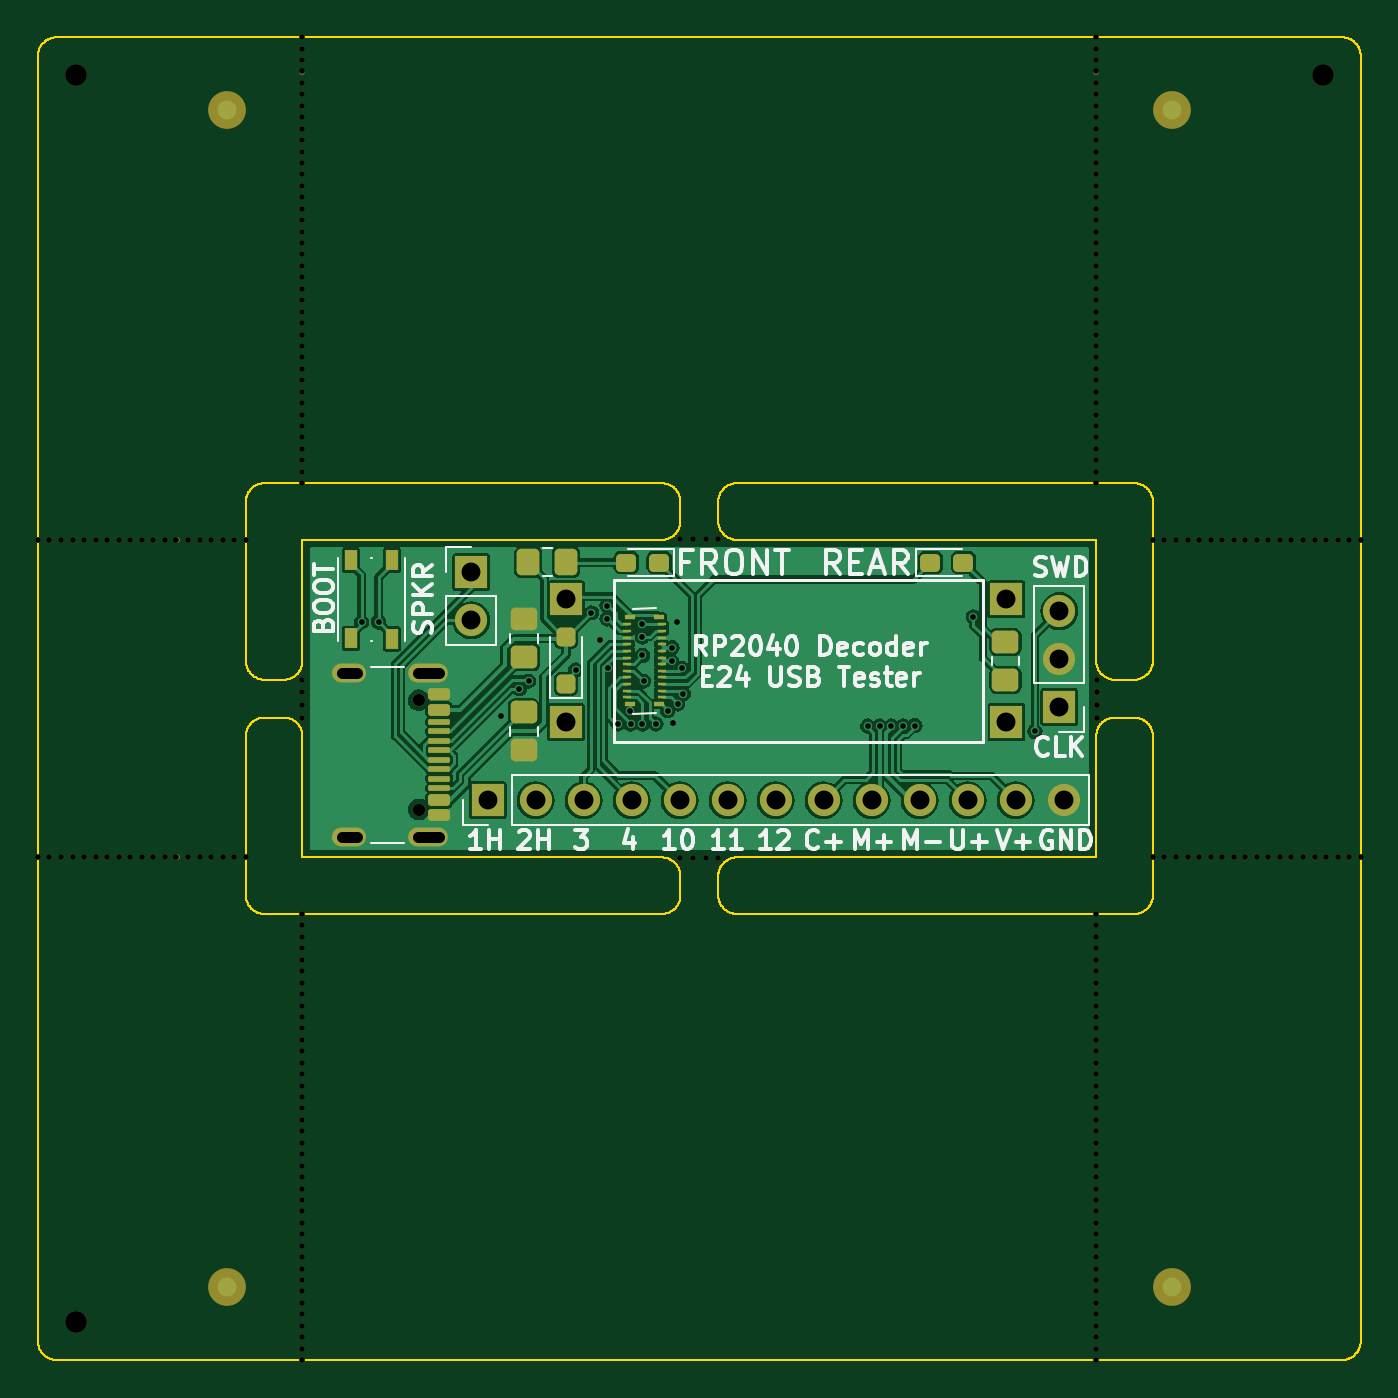
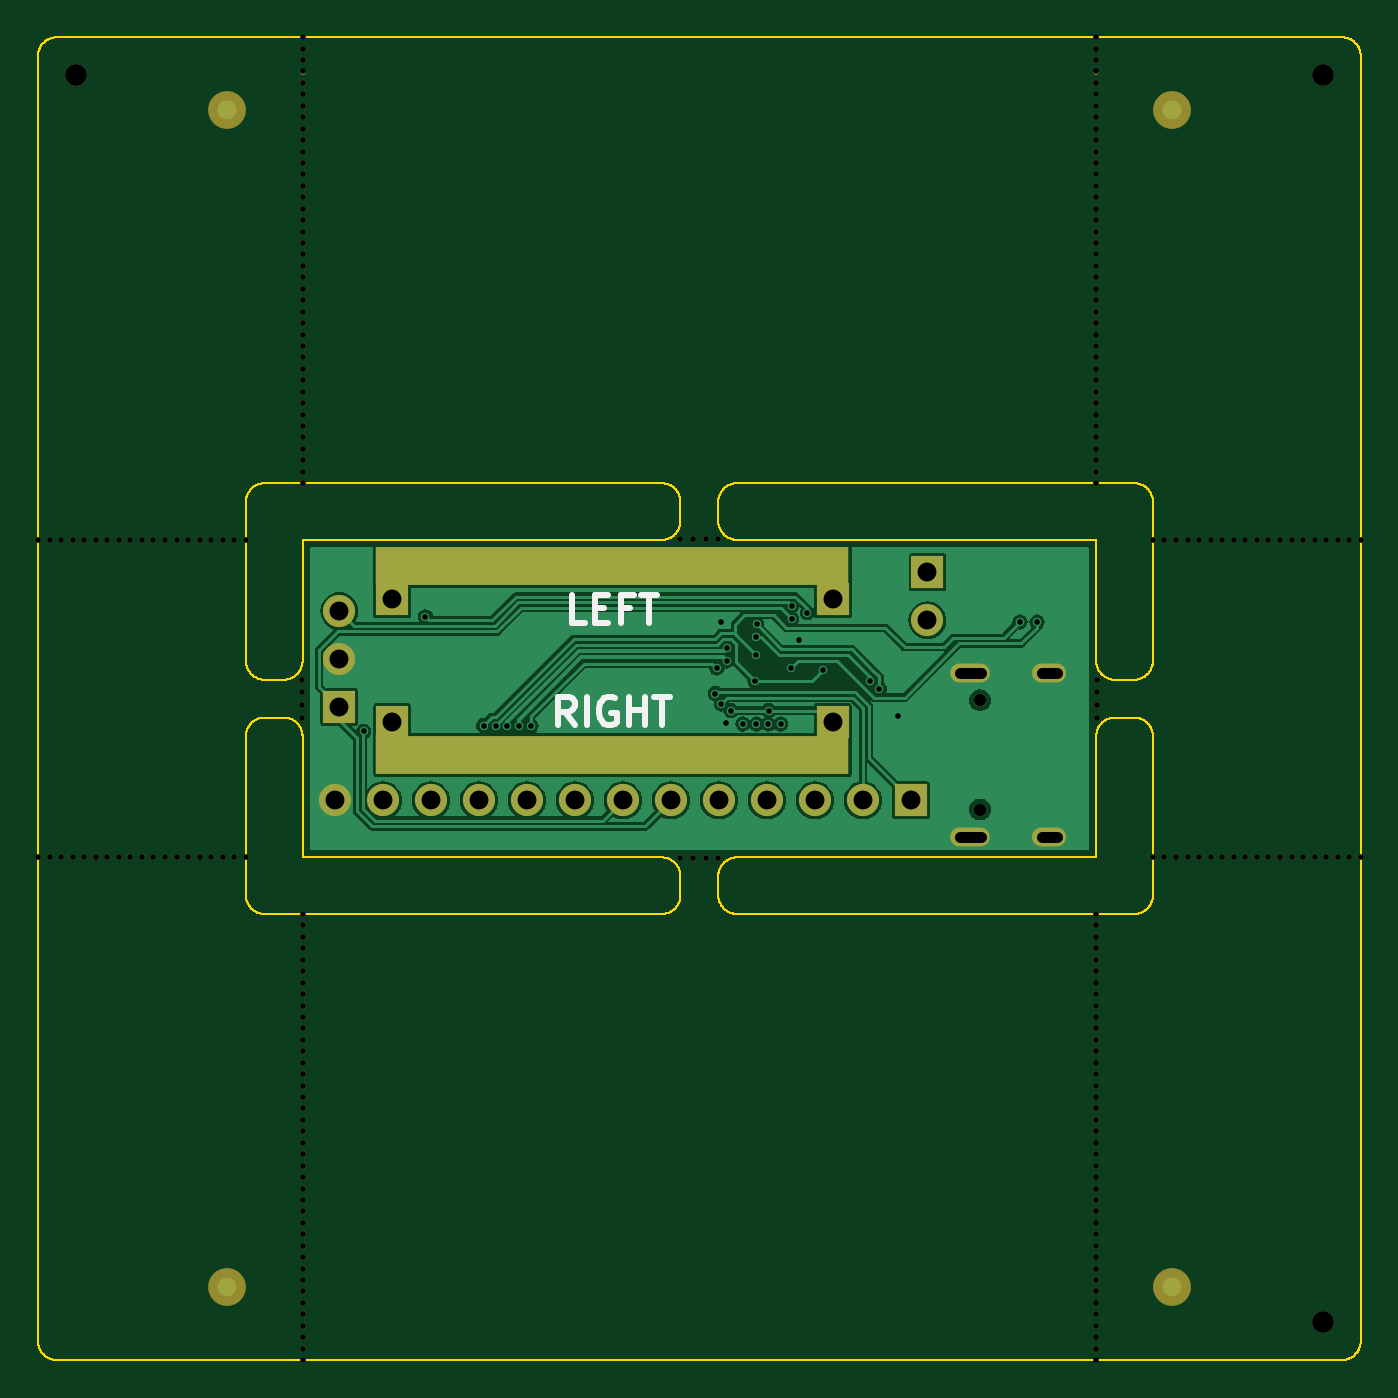
Circuit board: 10 layer files. Board 70.0 x 70.0 mm.
- bottom_copper: panel-CuBottom.gbl (57036 bytes)
- top_copper: panel-CuTop.gtl (94530 bytes)
- outline: panel-EdgeCuts.gm1 (41220 bytes)
- bottom_mask: panel-MaskBottom.gbs (18339 bytes)
- top_mask: panel-MaskTop.gts (21300 bytes)
- paste: panel-PasteBottom.gbp (484 bytes)
- paste: panel-PasteTop.gtp (3869 bytes)
- bottom_silk: panel-SilkBottom.gbo (2621 bytes)
- top_silk: panel-SilkTop.gto (33868 bytes)
- drill: panel.drl (5045 bytes)

=== bottom_copper: panel-CuBottom.gbl (57036 bytes, source omitted) ===
=== top_copper: panel-CuTop.gtl (94530 bytes, source omitted) ===
=== outline: panel-EdgeCuts.gm1 (41220 bytes, source omitted) ===
=== bottom_mask: panel-MaskBottom.gbs (18339 bytes, source omitted) ===
=== top_mask: panel-MaskTop.gts (21300 bytes, source omitted) ===
=== paste: panel-PasteBottom.gbp ===
G04 #@! TF.GenerationSoftware,KiCad,Pcbnew,8.0.8*
G04 #@! TF.CreationDate,2025-01-22T19:45:34-05:00*
G04 #@! TF.ProjectId,panel,70616e65-6c2e-46b6-9963-61645f706362,rev?*
G04 #@! TF.SameCoordinates,Original*
G04 #@! TF.FileFunction,Paste,Bot*
G04 #@! TF.FilePolarity,Positive*
%FSLAX46Y46*%
G04 Gerber Fmt 4.6, Leading zero omitted, Abs format (unit mm)*
G04 Created by KiCad (PCBNEW 8.0.8) date 2025-01-22 19:45:34*
%MOMM*%
%LPD*%
G01*
G04 APERTURE LIST*
G04 APERTURE END LIST*
M02*

=== paste: panel-PasteTop.gtp (3869 bytes, source withheld) ===
=== bottom_silk: panel-SilkBottom.gbo ===
G04 #@! TF.GenerationSoftware,KiCad,Pcbnew,8.0.8*
G04 #@! TF.CreationDate,2025-01-22T19:45:34-05:00*
G04 #@! TF.ProjectId,panel,70616e65-6c2e-46b6-9963-61645f706362,rev?*
G04 #@! TF.SameCoordinates,Original*
G04 #@! TF.FileFunction,Legend,Bot*
G04 #@! TF.FilePolarity,Positive*
%FSLAX46Y46*%
G04 Gerber Fmt 4.6, Leading zero omitted, Abs format (unit mm)*
G04 Created by KiCad (PCBNEW 8.0.8) date 2025-01-22 19:45:34*
%MOMM*%
%LPD*%
G01*
G04 APERTURE LIST*
%ADD10C,0.300000*%
G04 APERTURE END LIST*
D10*
X41600000Y-36400828D02*
X42100000Y-35686542D01*
X42457143Y-36400828D02*
X42457143Y-34900828D01*
X42457143Y-34900828D02*
X41885714Y-34900828D01*
X41885714Y-34900828D02*
X41742857Y-34972257D01*
X41742857Y-34972257D02*
X41671428Y-35043685D01*
X41671428Y-35043685D02*
X41600000Y-35186542D01*
X41600000Y-35186542D02*
X41600000Y-35400828D01*
X41600000Y-35400828D02*
X41671428Y-35543685D01*
X41671428Y-35543685D02*
X41742857Y-35615114D01*
X41742857Y-35615114D02*
X41885714Y-35686542D01*
X41885714Y-35686542D02*
X42457143Y-35686542D01*
X40957143Y-36400828D02*
X40957143Y-34900828D01*
X39457142Y-34972257D02*
X39600000Y-34900828D01*
X39600000Y-34900828D02*
X39814285Y-34900828D01*
X39814285Y-34900828D02*
X40028571Y-34972257D01*
X40028571Y-34972257D02*
X40171428Y-35115114D01*
X40171428Y-35115114D02*
X40242857Y-35257971D01*
X40242857Y-35257971D02*
X40314285Y-35543685D01*
X40314285Y-35543685D02*
X40314285Y-35757971D01*
X40314285Y-35757971D02*
X40242857Y-36043685D01*
X40242857Y-36043685D02*
X40171428Y-36186542D01*
X40171428Y-36186542D02*
X40028571Y-36329400D01*
X40028571Y-36329400D02*
X39814285Y-36400828D01*
X39814285Y-36400828D02*
X39671428Y-36400828D01*
X39671428Y-36400828D02*
X39457142Y-36329400D01*
X39457142Y-36329400D02*
X39385714Y-36257971D01*
X39385714Y-36257971D02*
X39385714Y-35757971D01*
X39385714Y-35757971D02*
X39671428Y-35757971D01*
X38742857Y-36400828D02*
X38742857Y-34900828D01*
X38742857Y-35615114D02*
X37885714Y-35615114D01*
X37885714Y-36400828D02*
X37885714Y-34900828D01*
X37385713Y-34900828D02*
X36528571Y-34900828D01*
X36957142Y-36400828D02*
X36957142Y-34900828D01*
X41028571Y-31000828D02*
X41742857Y-31000828D01*
X41742857Y-31000828D02*
X41742857Y-29500828D01*
X40528571Y-30215114D02*
X40028571Y-30215114D01*
X39814285Y-31000828D02*
X40528571Y-31000828D01*
X40528571Y-31000828D02*
X40528571Y-29500828D01*
X40528571Y-29500828D02*
X39814285Y-29500828D01*
X38671428Y-30215114D02*
X39171428Y-30215114D01*
X39171428Y-31000828D02*
X39171428Y-29500828D01*
X39171428Y-29500828D02*
X38457142Y-29500828D01*
X38099999Y-29500828D02*
X37242857Y-29500828D01*
X37671428Y-31000828D02*
X37671428Y-29500828D01*
M02*

=== top_silk: panel-SilkTop.gto (33868 bytes, source omitted) ===
=== drill: panel.drl ===
M48
; DRILL file {KiCad 8.0.8} date 2025-01-22T19:45:34-0500
; FORMAT={-:-/ absolute / metric / decimal}
; #@! TF.CreationDate,2025-01-22T19:45:34-05:00
; #@! TF.GenerationSoftware,Kicad,Pcbnew,8.0.8
; #@! TF.FileFunction,MixedPlating,1,2
FMAT,2
METRIC
; #@! TA.AperFunction,Plated,PTH,ViaDrill
T1C0.300
; #@! TA.AperFunction,Plated,PTH,ComponentDrill
T2C0.600
; #@! TA.AperFunction,Plated,PTH,ComponentDrill
T3C1.000
; #@! TA.AperFunction,NonPlated,NPTH,ComponentDrill
T4C0.300
; #@! TA.AperFunction,NonPlated,NPTH,ComponentDrill
T5C0.650
; #@! TA.AperFunction,NonPlated,NPTH,ComponentDrill
T6C1.152
%
G90
G05
T1
X17.13Y-30.95
X18.03Y-30.94
X24.5Y-35.94
X25.48Y-34.47
X25.967Y-34.078
X28.45Y-33.49
X29.29Y-30.46
X29.72Y-31.89
X30.12Y-30.08
X30.12Y-30.78
X30.17Y-33.38
X30.69Y-36.34
X31.33Y-35.63
X31.365Y-36.35
X31.97Y-31.07
X31.98Y-31.74
X31.99Y-32.71
X31.99Y-36.35
X32.06Y-34.07
X32.7Y-36.34
X33.33Y-35.63
X33.54Y-33.01
X33.55Y-32.3
X33.61Y-36.31
X33.84Y-30.95
X33.846Y-35.278
X34.07Y-33.39
X34.15Y-34.73
X43.91Y-36.45
X44.535Y-36.45
X45.16Y-36.45
X45.785Y-36.44
X46.41Y-36.43
X49.5Y-30.67
X52.76Y-36.73
T3
X22.93Y-28.315
X22.93Y-30.855
X23.8Y-40.38
X26.34Y-40.38
X27.95Y-29.75
X27.95Y-36.25
X28.88Y-40.38
X31.42Y-40.38
X33.96Y-40.38
X36.5Y-40.38
X39.04Y-40.38
X41.58Y-40.38
X44.12Y-40.38
X46.66Y-40.38
X49.2Y-40.38
X51.25Y-29.75
X51.25Y-36.25
X51.74Y-40.38
X54.05Y-30.37
X54.05Y-32.91
X54.05Y-35.45
X54.28Y-40.38
T4
X0.0Y-26.6
X0.0Y-43.4
X0.611Y-26.6
X0.611Y-43.4
X1.222Y-26.6
X1.222Y-43.4
X1.833Y-26.6
X1.833Y-43.4
X2.444Y-26.6
X2.444Y-43.4
X3.056Y-26.6
X3.056Y-43.4
X3.667Y-26.6
X3.667Y-43.4
X4.278Y-26.6
X4.278Y-43.4
X4.889Y-26.6
X4.889Y-43.4
X5.5Y-26.6
X5.5Y-43.4
X6.111Y-26.6
X6.111Y-43.4
X6.722Y-26.6
X6.722Y-43.4
X7.333Y-26.6
X7.333Y-43.4
X7.944Y-26.6
X7.944Y-43.4
X8.556Y-26.6
X8.556Y-43.4
X9.167Y-26.6
X9.167Y-43.4
X9.778Y-26.6
X9.778Y-43.4
X10.389Y-26.6
X10.389Y-43.4
X11.0Y-26.6
X11.0Y-43.4
X13.97Y-34.0
X13.97Y-34.667
X13.97Y-35.333
X13.97Y-36.0
X14.0Y0.0
X14.0Y-0.605
X14.0Y-1.21
X14.0Y-1.815
X14.0Y-2.421
X14.0Y-3.026
X14.0Y-3.631
X14.0Y-4.236
X14.0Y-4.841
X14.0Y-5.446
X14.0Y-6.051
X14.0Y-6.656
X14.0Y-7.262
X14.0Y-7.867
X14.0Y-8.472
X14.0Y-9.077
X14.0Y-9.682
X14.0Y-10.287
X14.0Y-10.892
X14.0Y-11.497
X14.0Y-12.103
X14.0Y-12.708
X14.0Y-13.313
X14.0Y-13.918
X14.0Y-14.523
X14.0Y-15.128
X14.0Y-15.733
X14.0Y-16.338
X14.0Y-16.944
X14.0Y-17.549
X14.0Y-18.154
X14.0Y-18.759
X14.0Y-19.364
X14.0Y-19.969
X14.0Y-20.574
X14.0Y-21.179
X14.0Y-21.785
X14.0Y-22.39
X14.0Y-22.995
X14.0Y-23.6
X14.0Y-46.4
X14.0Y-47.005
X14.0Y-47.61
X14.0Y-48.215
X14.0Y-48.821
X14.0Y-49.426
X14.0Y-50.031
X14.0Y-50.636
X14.0Y-51.241
X14.0Y-51.846
X14.0Y-52.451
X14.0Y-53.056
X14.0Y-53.662
X14.0Y-54.267
X14.0Y-54.872
X14.0Y-55.477
X14.0Y-56.082
X14.0Y-56.687
X14.0Y-57.292
X14.0Y-57.897
X14.0Y-58.503
X14.0Y-59.108
X14.0Y-59.713
X14.0Y-60.318
X14.0Y-60.923
X14.0Y-61.528
X14.0Y-62.133
X14.0Y-62.738
X14.0Y-63.344
X14.0Y-63.949
X14.0Y-64.554
X14.0Y-65.159
X14.0Y-65.764
X14.0Y-66.369
X14.0Y-66.974
X14.0Y-67.579
X14.0Y-68.185
X14.0Y-68.79
X14.0Y-69.395
X14.0Y-70.0
X34.0Y-26.57
X34.0Y-43.43
X34.667Y-26.57
X34.667Y-43.43
X35.333Y-26.57
X35.333Y-43.43
X36.0Y-26.57
X36.0Y-43.43
X56.0Y0.0
X56.0Y-0.605
X56.0Y-1.21
X56.0Y-1.815
X56.0Y-2.421
X56.0Y-3.026
X56.0Y-3.631
X56.0Y-4.236
X56.0Y-4.841
X56.0Y-5.446
X56.0Y-6.051
X56.0Y-6.656
X56.0Y-7.262
X56.0Y-7.867
X56.0Y-8.472
X56.0Y-9.077
X56.0Y-9.682
X56.0Y-10.287
X56.0Y-10.892
X56.0Y-11.497
X56.0Y-12.103
X56.0Y-12.708
X56.0Y-13.313
X56.0Y-13.918
X56.0Y-14.523
X56.0Y-15.128
X56.0Y-15.733
X56.0Y-16.338
X56.0Y-16.944
X56.0Y-17.549
X56.0Y-18.154
X56.0Y-18.759
X56.0Y-19.364
X56.0Y-19.969
X56.0Y-20.574
X56.0Y-21.179
X56.0Y-21.785
X56.0Y-22.39
X56.0Y-22.995
X56.0Y-23.6
X56.0Y-46.4
X56.0Y-47.005
X56.0Y-47.61
X56.0Y-48.215
X56.0Y-48.821
X56.0Y-49.426
X56.0Y-50.031
X56.0Y-50.636
X56.0Y-51.241
X56.0Y-51.846
X56.0Y-52.451
X56.0Y-53.056
X56.0Y-53.662
X56.0Y-54.267
X56.0Y-54.872
X56.0Y-55.477
X56.0Y-56.082
X56.0Y-56.687
X56.0Y-57.292
X56.0Y-57.897
X56.0Y-58.503
X56.0Y-59.108
X56.0Y-59.713
X56.0Y-60.318
X56.0Y-60.923
X56.0Y-61.528
X56.0Y-62.133
X56.0Y-62.738
X56.0Y-63.344
X56.0Y-63.949
X56.0Y-64.554
X56.0Y-65.159
X56.0Y-65.764
X56.0Y-66.369
X56.0Y-66.974
X56.0Y-67.579
X56.0Y-68.185
X56.0Y-68.79
X56.0Y-69.395
X56.0Y-70.0
X56.03Y-34.0
X56.03Y-34.667
X56.03Y-35.333
X56.03Y-36.0
X59.0Y-26.6
X59.0Y-43.4
X59.611Y-26.6
X59.611Y-43.4
X60.222Y-26.6
X60.222Y-43.4
X60.833Y-26.6
X60.833Y-43.4
X61.444Y-26.6
X61.444Y-43.4
X62.056Y-26.6
X62.056Y-43.4
X62.667Y-26.6
X62.667Y-43.4
X63.278Y-26.6
X63.278Y-43.4
X63.889Y-26.6
X63.889Y-43.4
X64.5Y-26.6
X64.5Y-43.4
X65.111Y-26.6
X65.111Y-43.4
X65.722Y-26.6
X65.722Y-43.4
X66.333Y-26.6
X66.333Y-43.4
X66.944Y-26.6
X66.944Y-43.4
X67.556Y-26.6
X67.556Y-43.4
X68.167Y-26.6
X68.167Y-43.4
X68.778Y-26.6
X68.778Y-43.4
X69.389Y-26.6
X69.389Y-43.4
X70.0Y-26.6
X70.0Y-43.4
T5
X20.155Y-35.09
X20.155Y-40.87
T6
X2.0Y-2.0
X2.0Y-68.0
X68.0Y-2.0
T2
X16.875Y-33.66G85X16.075Y-33.66
G05
X16.875Y-42.3G85X16.075Y-42.3
G05
X21.205Y-33.66G85X20.105Y-33.66
G05
X21.205Y-42.3G85X20.105Y-42.3
G05
M30
